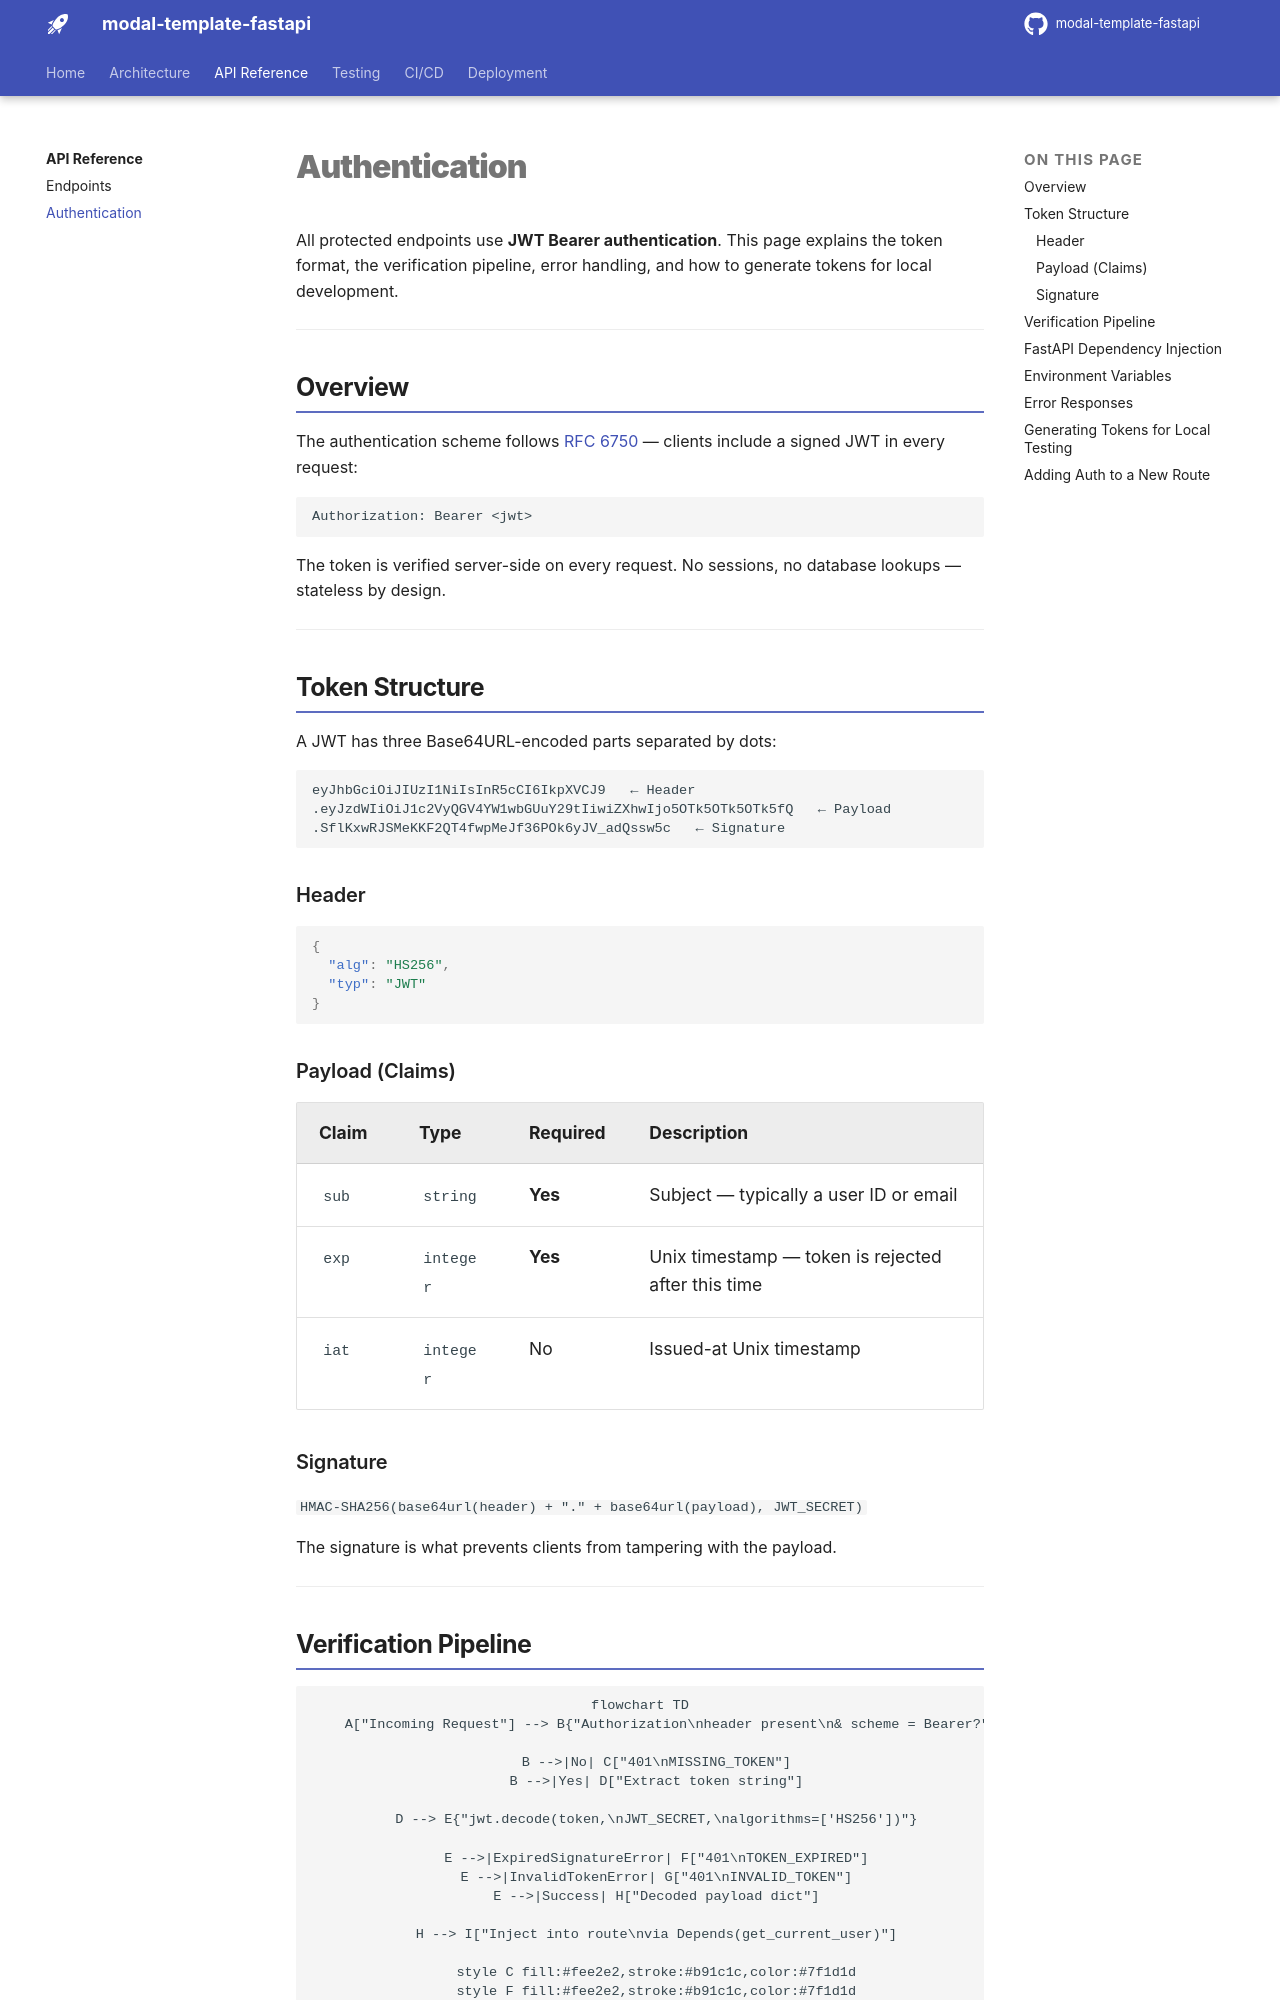

repository: Furious-Meteors/modal-template-fastapi · page: api/auth/index.html · generator: mkdocs

# Authentication

All protected endpoints use **JWT Bearer authentication**. This page explains the token format, the verification pipeline, error handling, and how to generate tokens for local development.

---

## Overview

The authentication scheme follows [RFC 6750](https://datatracker.ietf.org/doc/html/rfc6750) — clients include a signed JWT in every request:

```
Authorization: Bearer <jwt>
```

The token is verified server-side on every request. No sessions, no database lookups — stateless by design.

---

## Token Structure

A JWT has three Base64URL-encoded parts separated by dots:

```
eyJhbGciOiJIUzI1NiIsInR5cCI6IkpXVCJ9   ← Header
.eyJzdWIiOiJ1c2VyQGV4YW1wbGUuY29tIiwiZXhwIjo5OTk5OTk5OTk5fQ   ← Payload
.SflKxwRJSMeKKF2QT4fwpMeJf36POk6yJV_adQssw5c   ← Signature
```

### Header

```json
{
  "alg": "HS256",
  "typ": "JWT"
}
```

### Payload (Claims)

| Claim | Type | Required | Description |
|---|---|---|---|
| `sub` | `string` | **Yes** | Subject — typically a user ID or email |
| `exp` | `integer` | **Yes** | Unix timestamp — token is rejected after this time |
| `iat` | `integer` | No | Issued-at Unix timestamp |

### Signature

`HMAC-SHA256(base64url(header) + "." + base64url(payload), JWT_SECRET)`

The signature is what prevents clients from tampering with the payload.

---

## Verification Pipeline

```mermaid
flowchart TD
    A["Incoming Request"] --> B{"Authorization\nheader present\n& scheme = Bearer?"}

    B -->|No| C["401\nMISSING_TOKEN"]
    B -->|Yes| D["Extract token string"]

    D --> E{"jwt.decode(token,\nJWT_SECRET,\nalgorithms=['HS256'])"}

    E -->|ExpiredSignatureError| F["401\nTOKEN_EXPIRED"]
    E -->|InvalidTokenError| G["401\nINVALID_TOKEN"]
    E -->|Success| H["Decoded payload dict"]

    H --> I["Inject into route\nvia Depends(get_current_user)"]

    style C fill:#fee2e2,stroke:#b91c1c,color:#7f1d1d
    style F fill:#fee2e2,stroke:#b91c1c,color:#7f1d1d
    style G fill:#fee2e2,stroke:#b91c1c,color:#7f1d1d
    style H fill:#dcfce7,stroke:#15803d,color:#14532d
    style I fill:#dcfce7,stroke:#15803d,color:#14532d
```

---
